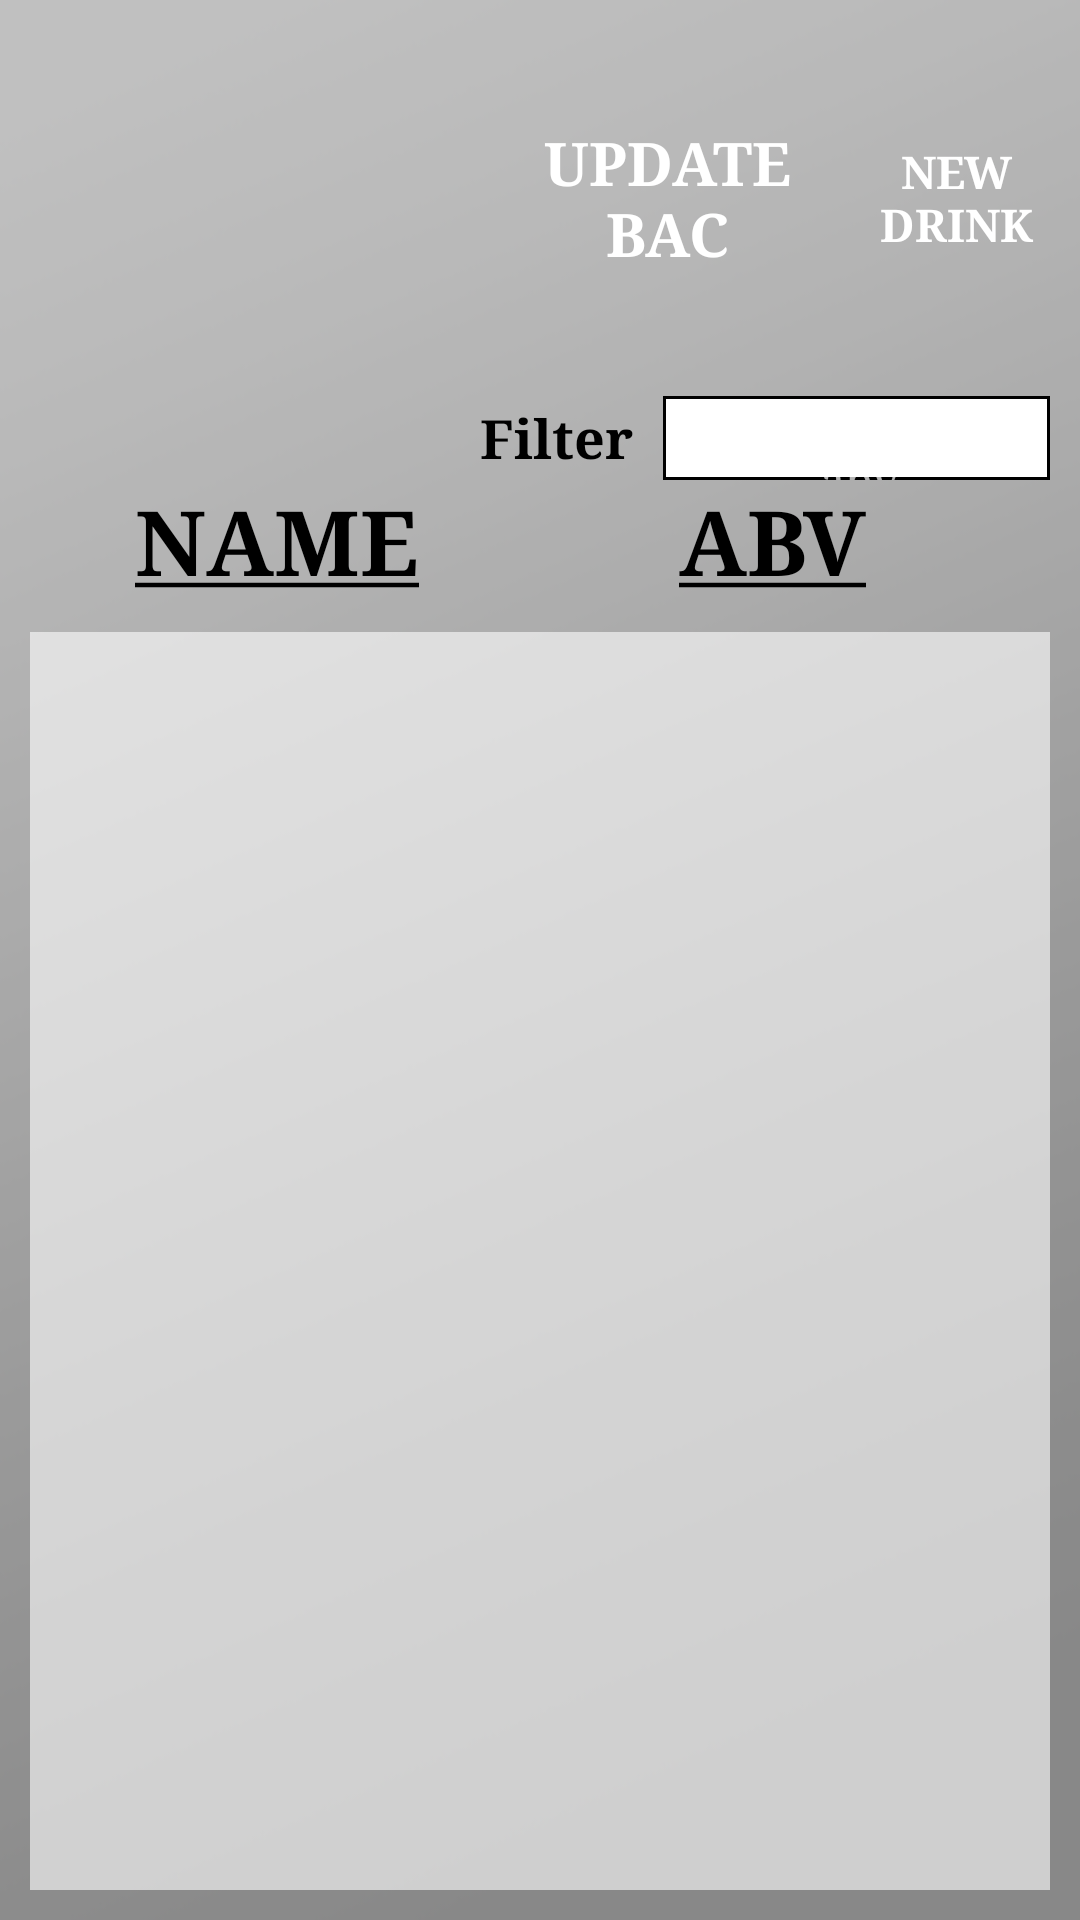

Layout XML and referenced resources for this Android screen:
<!-- AndroidManifest.xml: application theme AppTheme -->
<!-- res/layout/activity_catalogue_browser.xml -->
<?xml version="1.0" encoding="utf-8"?>
<RelativeLayout
    android:layout_height="match_parent"
    android:layout_width="match_parent"
    xmlns:android="http://schemas.android.com/apk/res/android">

    <ImageView
        android:layout_width="match_parent"
        android:layout_height="match_parent"
        android:background="@drawable/greygradient"
        android:alpha="0.7"
        />

    <LinearLayout
        xmlns:android="http://schemas.android.com/apk/res/android"
        android:id="@+id/drink_browser_ui"
        android:orientation="vertical"
        android:layout_width="match_parent"
        android:layout_height="match_parent"


        >
        <RelativeLayout
            android:id="@+id/booze_banner"
            android:layout_width="match_parent"
            android:layout_height="0dp"
            android:layout_weight="0.25"

            >
            <ImageView
                android:id="@+id/beer_banner"
                android:layout_width="wrap_content"
                android:layout_height="match_parent"
                android:src="@drawable/beericon"
                android:visibility="invisible"
                android:scaleType="fitStart"
                android:adjustViewBounds="true"

                />
            <ImageView
                android:id="@+id/wine_banner"
                android:layout_width="wrap_content"
                android:layout_height="match_parent"
                android:src="@drawable/wineicon"
                android:visibility="invisible"
                android:scaleType="fitStart"
                android:adjustViewBounds="true"
                />
            <ImageView
                android:id="@+id/cocktail_banner"
                android:layout_width="wrap_content"
                android:layout_height="match_parent"
                android:src="@drawable/cocktailicon"
                android:visibility="invisible"
                android:scaleType="fitStart"
                android:adjustViewBounds="true"
                />
            <ImageView
                android:id="@+id/liquor_banner"
                android:layout_width="wrap_content"
                android:layout_height="match_parent"
                android:src="@drawable/liquoricon"
                android:visibility="invisible"
                android:scaleType="fitStart"
                android:adjustViewBounds="true"
                />

            <LinearLayout
                android:id="@+id/filter_container"
                android:layout_width="match_parent"
                android:layout_height="match_parent"
                android:layout_toRightOf="@+id/beer_banner"
                android:layout_alignParentRight="true"
                android:layout_alignParentTop="true"
                android:layout_alignParentBottom="true"
                android:orientation="vertical"
                android:weightSum="5"
                >
                <LinearLayout
                    android:layout_width="match_parent"
                    android:layout_height="0dp"
                    android:layout_weight="4"
                    android:orientation="horizontal"
                    android:weightSum="3"
                    android:layout_marginBottom="10dp"
                    android:layout_marginTop="10dp"
                    android:layout_marginRight="10dp"
                    >
                    <Button
                        android:id="@+id/submit_abv"
                        android:layout_width="0dp"
                        android:layout_height="match_parent"
                        android:layout_weight="2"
                        android:background="@drawable/shape01v2"
                        android:layout_marginRight="3dp"
                        android:text="@string/update_bac"
                        android:typeface="serif"
                        android:textSize="20sp"
                        android:textStyle="bold"
                        />
                    <Button
                        android:id="@+id/new_drink"
                        android:layout_width="0dp"
                        android:layout_height="match_parent"
                        android:layout_weight="1"
                        android:background="@drawable/shape02v2"
                        android:text="@string/new_drink"
                        android:typeface="serif"
                        android:textSize="15sp"
                        android:textStyle="bold"
                        />
                </LinearLayout>
                <RelativeLayout
                    android:id="@+id/filter_ui_container"
                    android:layout_width="match_parent"
                    android:layout_height="0dp"
                    android:layout_weight="1"
                    android:layout_marginRight="10dp"
                    >
                    <TextView
                        android:id="@+id/filter_label"
                        android:layout_width="wrap_content"
                        android:layout_height="match_parent"
                        android:text="@string/filter_label"
                        android:textSize="18sp"
                        android:textColor="@color/black00"
                        android:typeface="serif"
                        android:textStyle="bold"
                        android:gravity="center"
                        android:layout_marginRight="10dp"
                        />
                    <EditText
                        android:id="@+id/filter_input"
                        android:layout_width="match_parent"
                        android:layout_height="match_parent"
                        android:hint="@string/filter_hint"
                        android:textSize="15sp"
                        android:typeface="serif"
                        android:gravity="center"
                        android:background="@drawable/filter_back"
                        android:layout_centerVertical="true"
                        android:layout_alignParentRight="true"
                        android:layout_toRightOf="@+id/filter_label"
                        />
                </RelativeLayout>
            </LinearLayout>
        </RelativeLayout>

        <LinearLayout
            android:id="@+id/list_cont"
            android:layout_width="match_parent"
            android:layout_height="0dp"
            android:layout_weight="0.75"
            android:orientation="vertical"
            >
            <LinearLayout
                android:layout_width="match_parent"
                android:layout_height="wrap_content"
                android:orientation="horizontal"
                android:layout_marginLeft="10dp"
                android:layout_marginRight="20dp"
                android:paddingBottom="10dp"
                >

                <RelativeLayout
                    android:layout_width="match_parent"
                    android:layout_height="wrap_content"
                    android:layout_weight=".5"

                    >
                    <TextView
                        android:id="@+id/name_label"
                        android:layout_width="wrap_content"
                        android:layout_height="wrap_content"
                        android:layout_centerHorizontal="true"
                        android:text="@string/name_Ulabel"
                        android:textSize="30sp"
                        android:textColor="@color/black00"
                        android:gravity="center"
                        android:textStyle="bold"
                        android:typeface="serif" />
                    <ImageView
                        android:layout_width="wrap_content"
                        android:layout_height="match_parent"
                        android:src="@drawable/down"
                        android:layout_alignBottom="@+id/name_label"
                        android:layout_toRightOf="@+id/name_label"
                        android:scaleType="fitStart"
                        />

                </RelativeLayout>

                <RelativeLayout
                    android:layout_width="match_parent"
                    android:layout_height="wrap_content"
                    android:layout_weight=".5"

                    >
                    <TextView
                        android:id="@+id/abv_label"
                        android:layout_width="wrap_content"
                        android:layout_height="wrap_content"
                        android:layout_centerHorizontal="true"
                        android:text="@string/ABV_Ulabel"
                        android:textSize="30sp"
                        android:textColor="@color/black00"
                        android:gravity="center"
                        android:textStyle="bold"
                        android:typeface="serif" />

                    <ImageView
                        android:layout_width="wrap_content"
                        android:layout_height="match_parent"
                        android:src="@drawable/down"
                        android:layout_alignBottom="@+id/abv_label"
                        android:layout_toRightOf="@+id/abv_label"
                        android:scaleType="fitStart"
                        />


                </RelativeLayout>






            </LinearLayout>
            <RelativeLayout
                android:layout_width="match_parent"
                android:layout_height="match_parent"
                android:layout_marginLeft="10dp"
                android:layout_marginRight="10dp"
                android:layout_marginBottom="10dp"

                >
                <ImageView
                    android:layout_width="match_parent"
                    android:layout_height="match_parent"
                    android:background="@color/white00"
                    android:alpha="0.6"

                    />

                <ListView
                    android:id="@+id/list_major"
                    android:layout_width="match_parent"
                    android:layout_height="match_parent">

                </ListView>

            </RelativeLayout>

        </LinearLayout>

    </LinearLayout>

    <LinearLayout
        android:layout_width="match_parent"
        android:layout_height="match_parent"
        android:orientation="vertical"
        android:weightSum="4"
        >
        <RelativeLayout
            android:layout_width="match_parent"
            android:layout_height="0dp"
            android:layout_weight=".8"
            >


        </RelativeLayout>
        <FrameLayout
            android:id="@+id/new_drink_frag_cont"
            android:layout_width="match_parent"
            android:layout_height="0dp"
            android:layout_weight="2.4"
            >


        </FrameLayout>
        <RelativeLayout
            android:layout_width="match_parent"
            android:layout_height="0dp"
            android:layout_weight=".8"
            >


        </RelativeLayout>


    </LinearLayout>


</RelativeLayout>
<!-- resources referenced by this layout -->
<resources>
  <color name="black00">#000000</color>
  <color name="white00">#ffffff</color>
  <!-- drawable beericon: png bitmap (drawable, 20002 bytes) -->
  <!-- drawable cocktailicon: png bitmap (drawable, 23649 bytes) -->
  <!-- drawable filter_back (drawable) -->
  <?xml version="1.0" encoding="utf-8"?>
  <shape xmlns:android="http://schemas.android.com/apk/res/android"
      android:shape="rectangle"
      >
      <solid
          android:color="@color/white00"
          />
      <stroke
          android:color="@color/black00"
          android:width="1dp"
          />
      <padding
          android:left="2dp"
          />
  
  </shape>
  <!-- drawable greygradient: png bitmap (drawable, 132338 bytes) -->
  <!-- drawable liquoricon: png bitmap (drawable, 21115 bytes) -->
  <!-- drawable wineicon: png bitmap (drawable, 13373 bytes) -->
  <string name="ABV_Ulabel"><u>ABV</u></string>
  <string name="filter_hint">drink name or abv</string>
  <string name="filter_label">Filter</string>
  <string name="name_Ulabel"><u>NAME</u></string>
  <string name="new_drink">New Drink</string>
  <string name="update_bac">Update BAC</string>
  <style name="AppTheme" parent="android:Theme.Material">
          
          <item name="android:actionBarStyle">@style/MyActionBar</item>
      </style>
  <style name="MyActionBar" parent="@android:style/Widget.Material.ActionBar">
          <item name="android:background">@color/accent</item>
      </style>
  <color name="accent">#03B4E4</color>
</resources>
